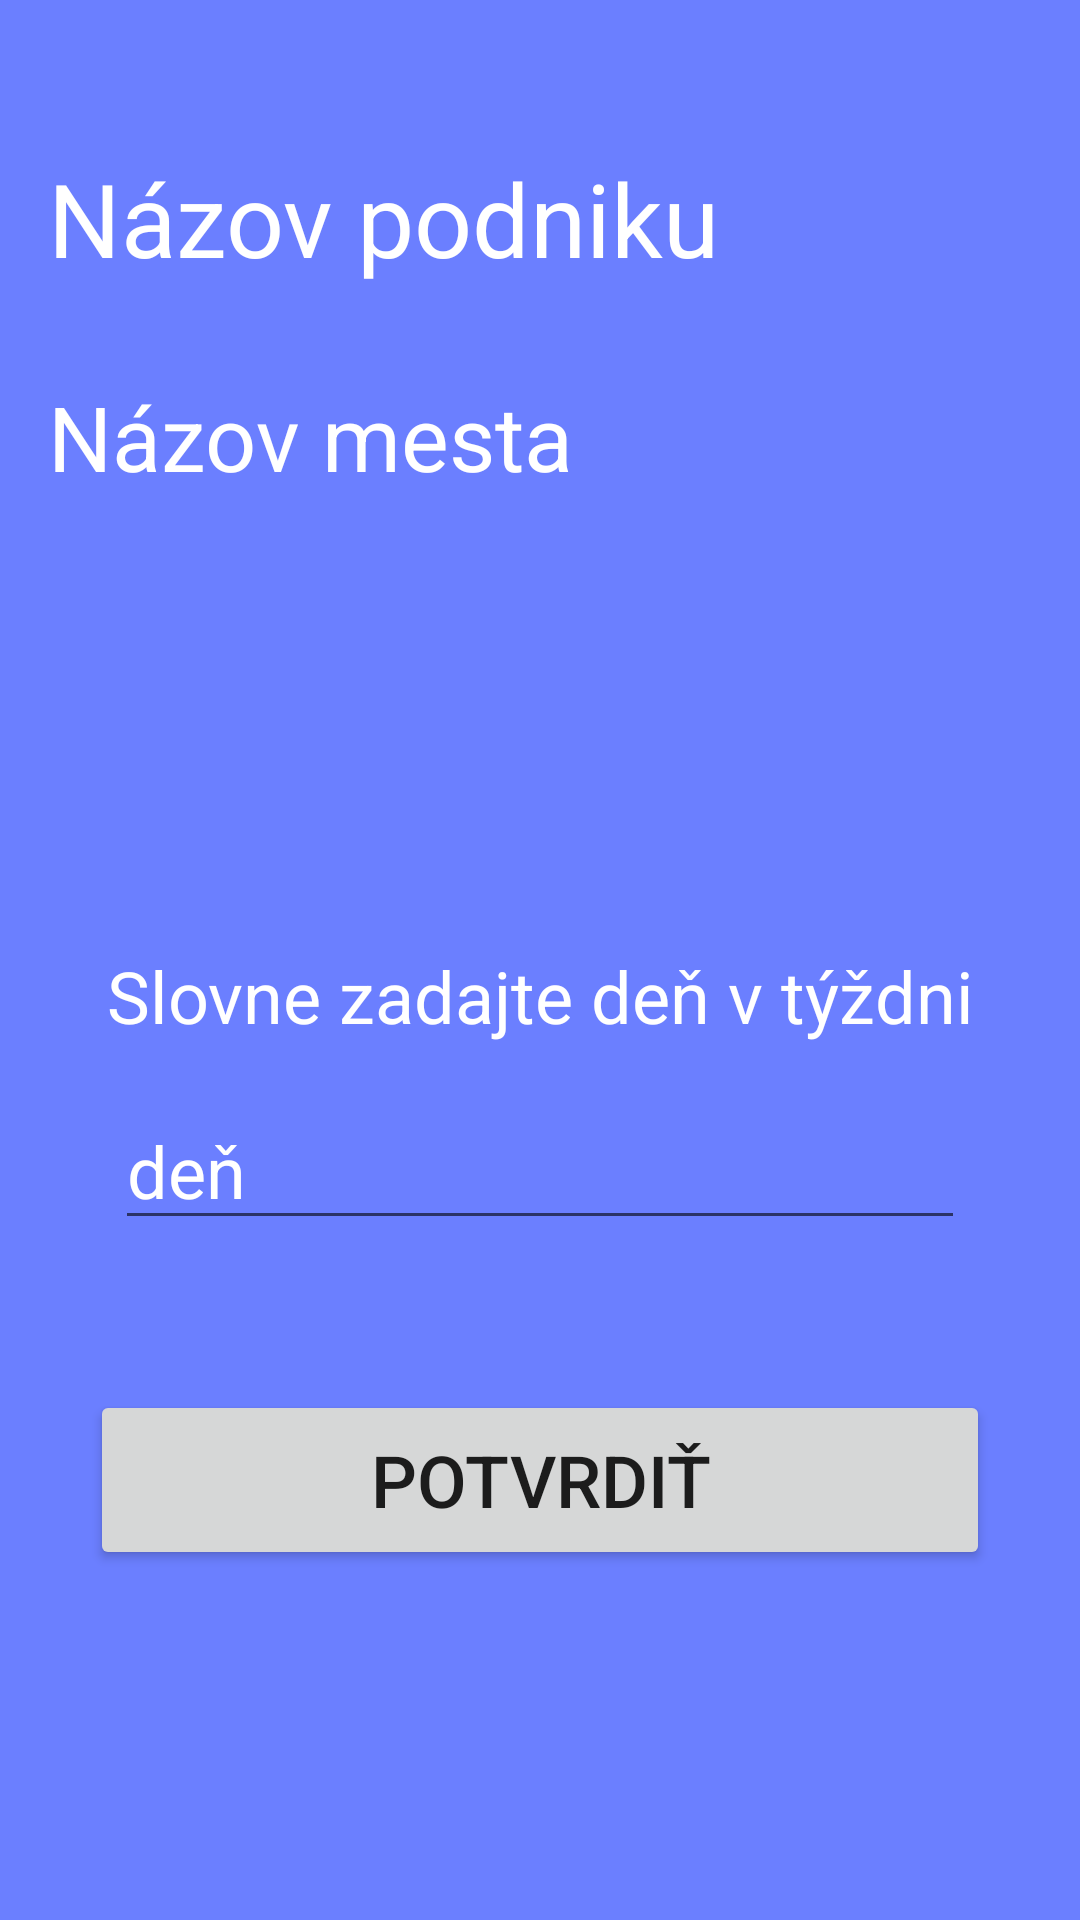

Write the Android layout XML for this screen, with the resource values it uses.
<!-- AndroidManifest.xml: application theme Theme.Semestralka2 -->
<!-- res/layout/activity_vybrany_podnik.xml -->
<?xml version="1.0" encoding="utf-8"?>
<androidx.constraintlayout.widget.ConstraintLayout xmlns:android="http://schemas.android.com/apk/res/android"
    xmlns:app="http://schemas.android.com/apk/res-auto"
    xmlns:tools="http://schemas.android.com/tools"
    android:layout_width="match_parent"
    android:layout_height="match_parent"
    android:background="#6B7FFF"
    tools:context=".vybranypodnik.VybranyPodnikActivity">

    <EditText
        android:id="@+id/inputDen"
        android:layout_width="wrap_content"
        android:layout_height="wrap_content"
        android:layout_marginTop="16dp"
        android:ems="10"
        android:hint="@string/den"
        android:inputType="text"
        android:textColor="#FFFFFF"
        android:textColorHint="#FFFFFF"
        android:textSize="24sp"
        app:layout_constraintEnd_toEndOf="parent"
        app:layout_constraintStart_toStartOf="parent"
        app:layout_constraintTop_toBottomOf="@+id/infoPreVstup" />

    <TextView
        android:id="@+id/nazovPodniku"
        android:layout_width="wrap_content"
        android:layout_height="wrap_content"
        android:layout_marginStart="16dp"
        android:layout_marginTop="50dp"
        android:text="@string/nazov_podniku"
        android:textColor="#FFFFFF"
        android:textSize="34sp"
        app:layout_constraintStart_toStartOf="parent"
        app:layout_constraintTop_toTopOf="parent" />

    <TextView
        android:id="@+id/nazovMesta"
        android:layout_width="wrap_content"
        android:layout_height="wrap_content"
        android:layout_marginTop="30dp"
        android:text="@string/nazov_mesta"
        android:textColor="#FFFFFF"
        android:textSize="30sp"
        app:layout_constraintStart_toStartOf="@+id/nazovPodniku"
        app:layout_constraintTop_toBottomOf="@+id/nazovPodniku" />

    <Button
        android:id="@+id/potvrditBtn"
        android:layout_width="300dp"
        android:layout_height="60dp"
        android:layout_marginTop="50dp"
        android:text="@string/potvrdit"
        android:textSize="24sp"
        app:layout_constraintEnd_toEndOf="parent"
        app:layout_constraintStart_toStartOf="parent"
        app:layout_constraintTop_toBottomOf="@+id/inputDen" />

    <TextView
        android:id="@+id/infoPreVstup"
        android:layout_width="wrap_content"
        android:layout_height="wrap_content"
        android:layout_marginTop="150dp"
        android:text="@string/slovne_zadajte_den_v_tyzdni"
        android:textColor="#FFFFFF"
        android:textSize="24sp"
        app:layout_constraintEnd_toEndOf="parent"
        app:layout_constraintStart_toStartOf="parent"
        app:layout_constraintTop_toBottomOf="@+id/nazovMesta" />
</androidx.constraintlayout.widget.ConstraintLayout>
<!-- resources referenced by this layout -->
<resources>
  <string name="den">deň</string>
  <string name="nazov_mesta">Názov mesta</string>
  <string name="nazov_podniku">Názov podniku</string>
  <string name="potvrdit">Potvrdiť</string>
  <string name="slovne_zadajte_den_v_tyzdni">Slovne zadajte deň v týždni</string>
  <style name="Theme.Semestralka2" parent="Theme.MaterialComponents.DayNight.DarkActionBar">
          
          <item name="colorPrimary">@color/purple_500</item>
          <item name="colorPrimaryVariant">@color/purple_700</item>
          <item name="colorOnPrimary">@color/white</item>
          
          <item name="colorSecondary">@color/teal_200</item>
          <item name="colorSecondaryVariant">@color/teal_700</item>
          <item name="colorOnSecondary">@color/black</item>
          
          <item name="android:statusBarColor">?attr/colorPrimaryVariant</item>
          
      </style>
  <!-- not gathered from this repository: default colours our renderer supplied (Android Studio template values) -->
  <color name="purple_500">#FF6200EE</color>
  <color name="purple_700">#FF3700B3</color>
  <color name="teal_200">#FF03DAC5</color>
  <color name="teal_700">#FF018786</color>
  <color name="black">#FF000000</color>
  <color name="white">#FFFFFFFF</color>
</resources>
